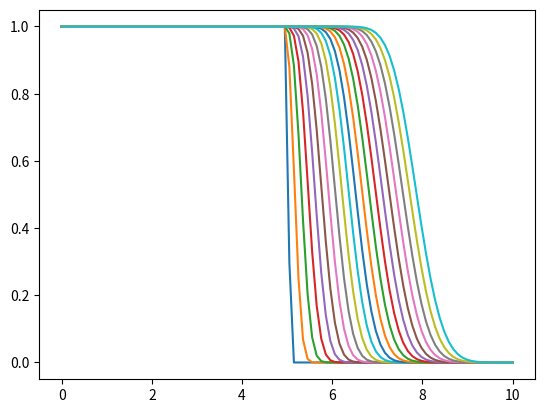
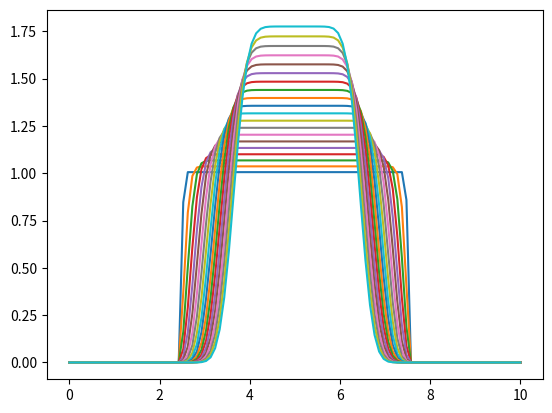

The matplotlib source for these figures, in order:
import numpy as np 
import matplotlib.pyplot as plt 

def advection(q_old, vel, deltax, deltat):
    q_new = q_old.copy()
    # q_new[1:-1] = q_old[1:-1] - vel[:] * (deltat / deltax) * (q_old[1:-1] - q_old[:-2])
    lengthq = len(q_new)
    for i in range(1, lengthq - 1):
        # upwind
        if (vel[i] >= 0):
            q_new[i] = q_old[i] - (deltat / deltax) * (vel[i - 1] * q_old[i] - vel[i - 2] * q_old[i - 1])
        # downwind
        if (vel[i] < 0):
            q_new[i] = q_old[i] - (deltat / deltax) * (vel[i] * q_old[i + 1] - vel[i - 1] * q_old[i])
    q_new[0] = q_old[0]
    q_new[-1] = q_new[-1]

    return q_new

Nx = 100
L = 10
xini = np.linspace(0, L, Nx)
uini = np.zeros(Nx)
uini[np.where(xini < L / 2)] = 1

deltax = xini[1] - xini[0]
a = np.ones(Nx - 1)  # speed in advection equation
deltat = 0.03

timesteps = 100
fig = plt.figure()
u = uini.copy()
for n in range(timesteps):
    u = advection(u, a, deltax, deltat)
    if (n % 5 == 0):
        plt.plot(xini, u, label = "t=%g"%(n * deltat))
# plt.legend(loc = "lower left")
plt.savefig("FSM:exercise10_2_a.png")

# b)
v = -2 * (xini[1:-1] - (L / 2)) / L
v = np.pad(v, (1, 1), 'constant', constant_values = (v[-2], v[1]))
uini = np.zeros(Nx)
uini[np.where((np.abs(xini - (L / 2))) <= (L / 4))] = 1

timesteps = 100
fig = plt.figure()
u = uini.copy()
for n in range(timesteps):
    u = advection(u, v, deltax, deltat)
    if (n % 5 == 0):
        plt.plot(xini, u, label = "t=%g"%(n * deltat))
# plt.legend(loc = "lower left")
plt.savefig("FSM:exercise10_2_b.png")


plt.show()